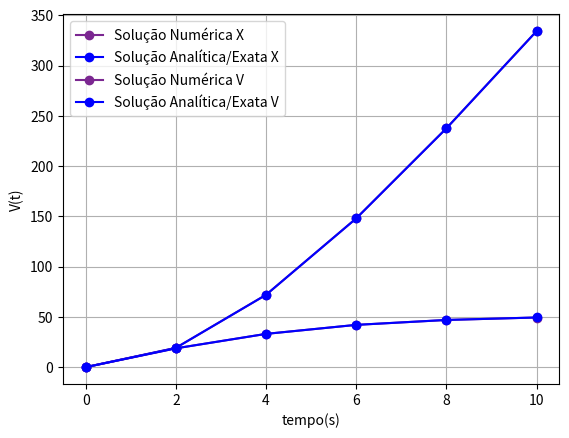

Python code for this plot:
# Resolução do Problema de PVI:
#Importando Bibliotecas:
import numpy as np
import math as mt
import matplotlib.pyplot as plt

# Definindo Variáveis de Entrada:
g = 9.81 # m/s²
m = 68.1 # kg
cd = 0.25 # kg/m
n = 6
tf = 10 
t0 = 0
y0_x = 0
y0_v = 0
h = (tf-t0)/(n-1)

# Definindo as Funções:
def f_x(t, x, v):
    return v

def f_v(t, x, v):
    return g - (cd/m)*v**2

# Definindo as Condições Iniciais:

t = np.zeros(n)
y_x = np.zeros(n)
y_v = np.zeros(n)

for i in range(0,n): # precisa de mais elementos que o numero de elementos, por causa do y[i+1]. Se for tempo de 0 a 4, 5 elementos, for precisa ir de 0 a 5 para dar 6 elementos 
    if i == 0:
        t[i] = t0
        y_x[i] = y0_x
        y_v[i] = y0_v
    else:
        t[i] = i*h 
        y_x[i] = 0
        y_v[i] = 0

# Método de Euler:

for i in range(0,n-1): # deve ir até n-1 porque a solução de y[i+1] é resolvida até o tempo de 3s, sendo que o tempo final é 4
    k1_x = h*f_x(t[i], y_x[i],  y_v[i])
    k1_v = h*f_v(t[i], y_x[i], y_v[i])
    k2_x = h*f_x(t[i] + (h/2), y_x[i] + (k1_x/2),  y_v[i] + (k1_v/2))
    k2_v = h*f_v(t[i] + (h/2), y_x[i] + (k1_x/2), y_v[i] + (k1_v/2))
    k3_x = h*f_x(t[i] + (h/2), y_x[i] + (k2_x/2), y_v[i] + (k2_v/2))
    k3_v = h*f_v(t[i] + (h/2), y_x[i] + (k2_x/2), y_v[i] + (k2_v/2))
    k4_x = h*f_x(t[i] + h, y_x[i] + k3_x, y_v[i] + k3_v)
    k4_v = h*f_v(t[i] + h, y_x[i] + k3_x, y_v[i] + k3_v)
    y_x[i+1] = y_x[i] + (1/6)*(k1_x + (2*k2_x) + (2*k3_x) + k4_x)    
    y_v[i+1] = y_v[i] + (1/6)*(k1_v + (2*k2_v) + (2*k3_v) + k4_v)

print('x', y_x)
print('v', y_v)
print(t)

yex_v_list = [] 
yex_x_list = []

for i in range(len(t)):
    yex_v = np.sqrt((g*m)/cd) * np.tanh((np.sqrt((g*cd)/m))*t[i])
    yex_v_list.append(yex_v)
    yex_x = (m/cd) * (np.log(np.cosh(np.sqrt((g*cd)/m)*t[i])))
    yex_x_list.append(yex_x)

print('yex v', yex_v_list)
print('yex x', yex_x_list)


plt.plot(t, y_x, marker='o', linestyle='-', color='#7B2791', label='Solução Numérica X')
plt.plot(t, yex_x_list, marker='o', linestyle='-', color='blue', label='Solução Analítica/Exata X')
plt.xlabel('tempo(s)')
plt.ylabel('x(t)')
plt.grid(True)
plt.legend()
plt.show()

plt.plot(t, y_v, marker='o', linestyle='-', color='#7B2791', label='Solução Numérica V')
plt.plot(t, yex_v_list, marker='o', linestyle='-', color='blue', label='Solução Analítica/Exata V')
plt.xlabel('tempo(s)')
plt.ylabel('V(t)')
plt.grid(True)
plt.legend()
plt.show() 